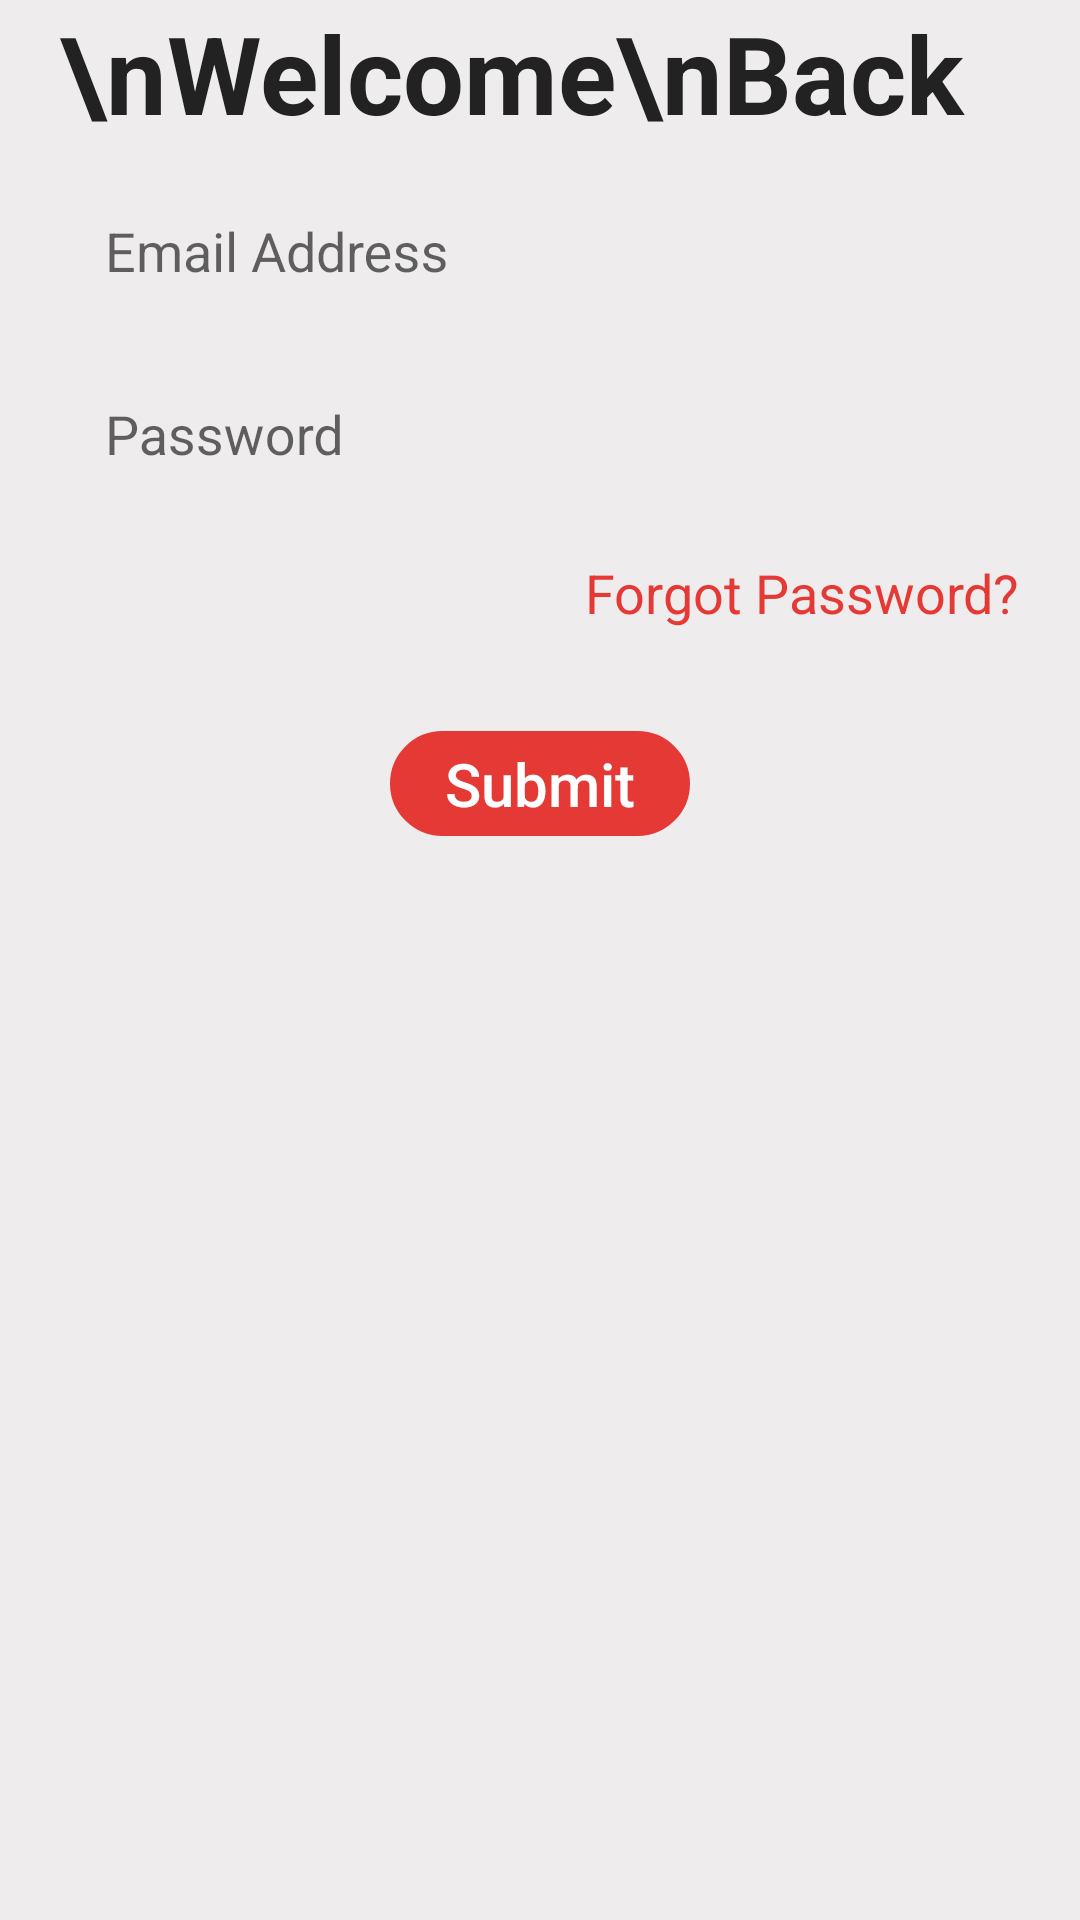

Layout XML and referenced resources for this Android screen:
<!-- AndroidManifest.xml: application theme AppTheme -->
<!-- res/layout/fragment__sign_in.xml -->
<?xml version="1.0" encoding="utf-8"?>
<FrameLayout xmlns:android="http://schemas.android.com/apk/res/android"
    xmlns:app="http://schemas.android.com/apk/res-auto"
    xmlns:tools="http://schemas.android.com/tools"
    android:layout_width="match_parent"
    android:layout_height="match_parent"
    android:background="@color/colorBG"
    tools:context=".authentication.fragment_SignIn">

    <ScrollView
        android:layout_width="match_parent"
        android:layout_height="match_parent">

        <LinearLayout
            android:layout_width="match_parent"
            android:layout_height="match_parent"
            android:orientation="vertical">



            <ProgressBar
                android:id="@+id/p_circle2"
                android:layout_width="50dp"
                android:layout_height="130dp"
                android:visibility="gone"
                android:layout_gravity="center"
                ></ProgressBar>

            <TextView
                android:id="@+id/textView"
                android:layout_width="wrap_content"
                android:layout_height="wrap_content"
                android:paddingLeft="20dp"
                android:text="\nWelcome\nBack"
                android:textColor="@color/colorTitle"
                android:textSize="36dp"
                android:textStyle="bold"
                 ></TextView>




            <com.google.android.material.textfield.TextInputLayout
                android:id="@+id/textInputLayout2"
                android:layout_width="match_parent"
                android:layout_height="wrap_content"
                 >

                <EditText
                    android:id="@+id/edEmailAdress2"
                    android:layout_width="match_parent"
                    android:layout_height="50dp"
                    android:layout_marginHorizontal="15dp"
                    android:background="@drawable/back_white_round"
                    android:ems="10"
                    android:hint="Email Address"
                    android:inputType="textEmailAddress"
                    android:paddingLeft="20dp" />
            </com.google.android.material.textfield.TextInputLayout>


            <com.google.android.material.textfield.TextInputLayout
                android:id="@+id/textInputLayout"
                android:layout_width="match_parent"
                android:layout_height="wrap_content"
                >

                <EditText
                    android:id="@+id/edPassword2"
                    android:layout_width="match_parent"
                    android:layout_height="50dp"
                    android:layout_marginHorizontal="15dp"
                    android:background="@drawable/back_white_round"
                    android:ems="10"
                    android:hint="Password"
                    android:inputType="textPassword"
                    android:paddingLeft="20dp" />
            </com.google.android.material.textfield.TextInputLayout>



            <TextView
                android:id="@+id/tvforgotPassword"
                android:layout_width="wrap_content"
                android:layout_height="wrap_content"
                android:layout_gravity="end"
                android:layout_marginTop="15dp"
                android:layout_marginBottom="15dp"
                android:layout_marginEnd="20dp"
                android:text="Forgot Password?"
                android:enabled="false"
                android:textColor="@color/colorSecondTitle"
                android:textSize="18dp"
                ></TextView>

            <LinearLayout
                android:layout_width="match_parent"
                android:layout_height="wrap_content"
                android:gravity="center"
                android:orientation="horizontal">


                <Button
                    android:id="@+id/bsignIn"
                    android:layout_width="100dp"
                    android:layout_marginVertical="19dp"
                    android:text="Submit"
                    android:layout_marginHorizontal="15dp"
                    android:textColor="@color/color_white"
                    android:textSize="20dp"
                    android:enabled="false"
                    android:background="@drawable/button_back_ripple_round"
                    android:textAllCaps="false"
                    android:layout_height="35dp"
                    />
            </LinearLayout>


        </LinearLayout>
    </ScrollView>

</FrameLayout>
<!-- resources referenced by this layout -->
<resources>
  <color name="colorBG">#EEECEC</color>
  <color name="colorSecondTitle">#E53935</color>
  <color name="colorTitle">#222222</color>
  <color name="color_white">#FFFFFF</color>
  <!-- drawable back_white_round (drawable) -->
  <?xml version="1.0" encoding="utf-8"?>
  <shape xmlns:android="http://schemas.android.com/apk/res/android">
      <gradient
          android:angle="135"
          android:endColor="@color/colorBG"
          android:startColor="@color/colorBG" />
  
  
      <corners android:radius="6dp"
          ></corners>
  </shape>
  <!-- drawable button_back_ripple_round (drawable) -->
  <?xml version="1.0" encoding="utf-8"?>
  <ripple  android:color="@color/color_white"  xmlns:android="http://schemas.android.com/apk/res/android">
  <item>
      <shape android:shape="rectangle">
          <solid android:color="@color/colorPrimary"></solid>
          <corners android:radius="25sp"></corners>
          <stroke android:color="@color/colorPrimary" android:width="1dp"></stroke>
      </shape>
  </item>
  </ripple>
  <style name="AppTheme" parent="Theme.AppCompat.Light.DarkActionBar">
          
          <item name="colorPrimary">@color/colorPrimary</item>
          <item name="colorPrimaryDark">@color/colorPrimaryDark</item>
          <item name="colorAccent">@color/colorAccent</item>
          <item name="windowActionBar">false</item>
          <item name="windowNoTitle">true</item>
          <item name="android:statusBarColor">@color/colorPrimary</item>
          <item name="android:textColorSecondary">@color/color_white</item>
      </style>
  <color name="colorPrimary">#E53935</color>
  <color name="colorPrimaryDark">#A50404</color>
  <color name="colorAccent">#D66F6F</color>
</resources>
